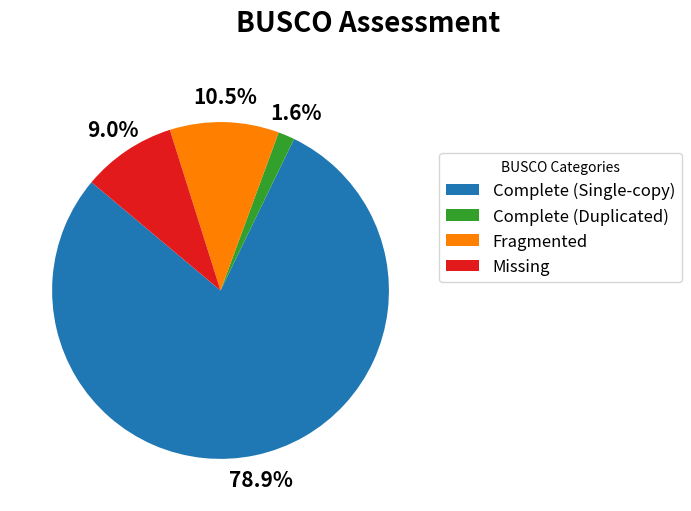

Generate this figure with matplotlib:
import matplotlib.pyplot as plt
import seaborn as sns

busco_stats = {
    'Complete (Single-copy)': 9689,
    'Complete (Duplicated)': 194,
    'Fragmented': 1286,
    'Missing': 1108
}
color_list = ['#1f78b4', '#33a02c', '#ff7f00', '#e31a1c']
labels = list(busco_stats.keys())
sizes = list(busco_stats.values())

fig, ax = plt.subplots(figsize=(7, 7))
wedges, texts, autotexts = ax.pie(
    sizes,
    labels=None,
    autopct='%1.1f%%',
    startangle=140,
    colors=color_list,
    textprops=dict(color="black", fontsize=12),
    pctdistance=1.15
)
ax.legend(wedges, labels, title="BUSCO Categories", loc="lower left", bbox_to_anchor=(1, 0.5), fontsize=12)

plt.setp(autotexts, size=15, weight="demibold")
plt.title("BUSCO Assessment", fontsize=20, weight='bold', pad=20, x=0.85, y=1.05)
plt.tight_layout()
plt.show()
